Photos from the image-classification dataset "Mango-Dataset" in the GitHub repository muhammadimran-ui/Mango-Dataset. Its 4 classes are: damage, good mango, over ripe mango, under ripe mango.

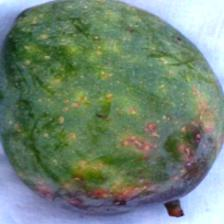
Label: damage

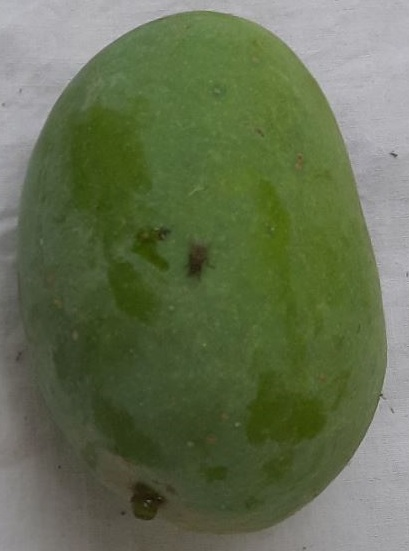
Label: good mango

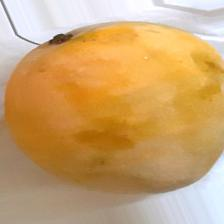
Label: over ripe mango

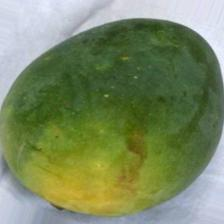
Label: under ripe mango

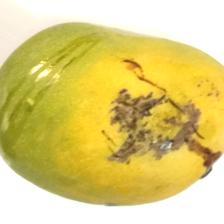
Label: damage

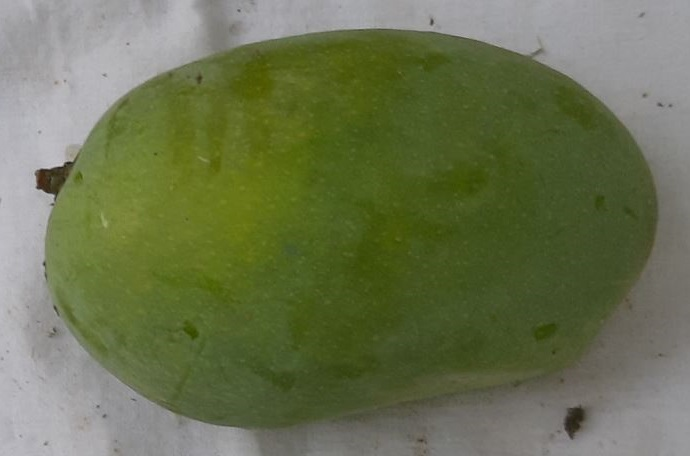
Label: good mango
